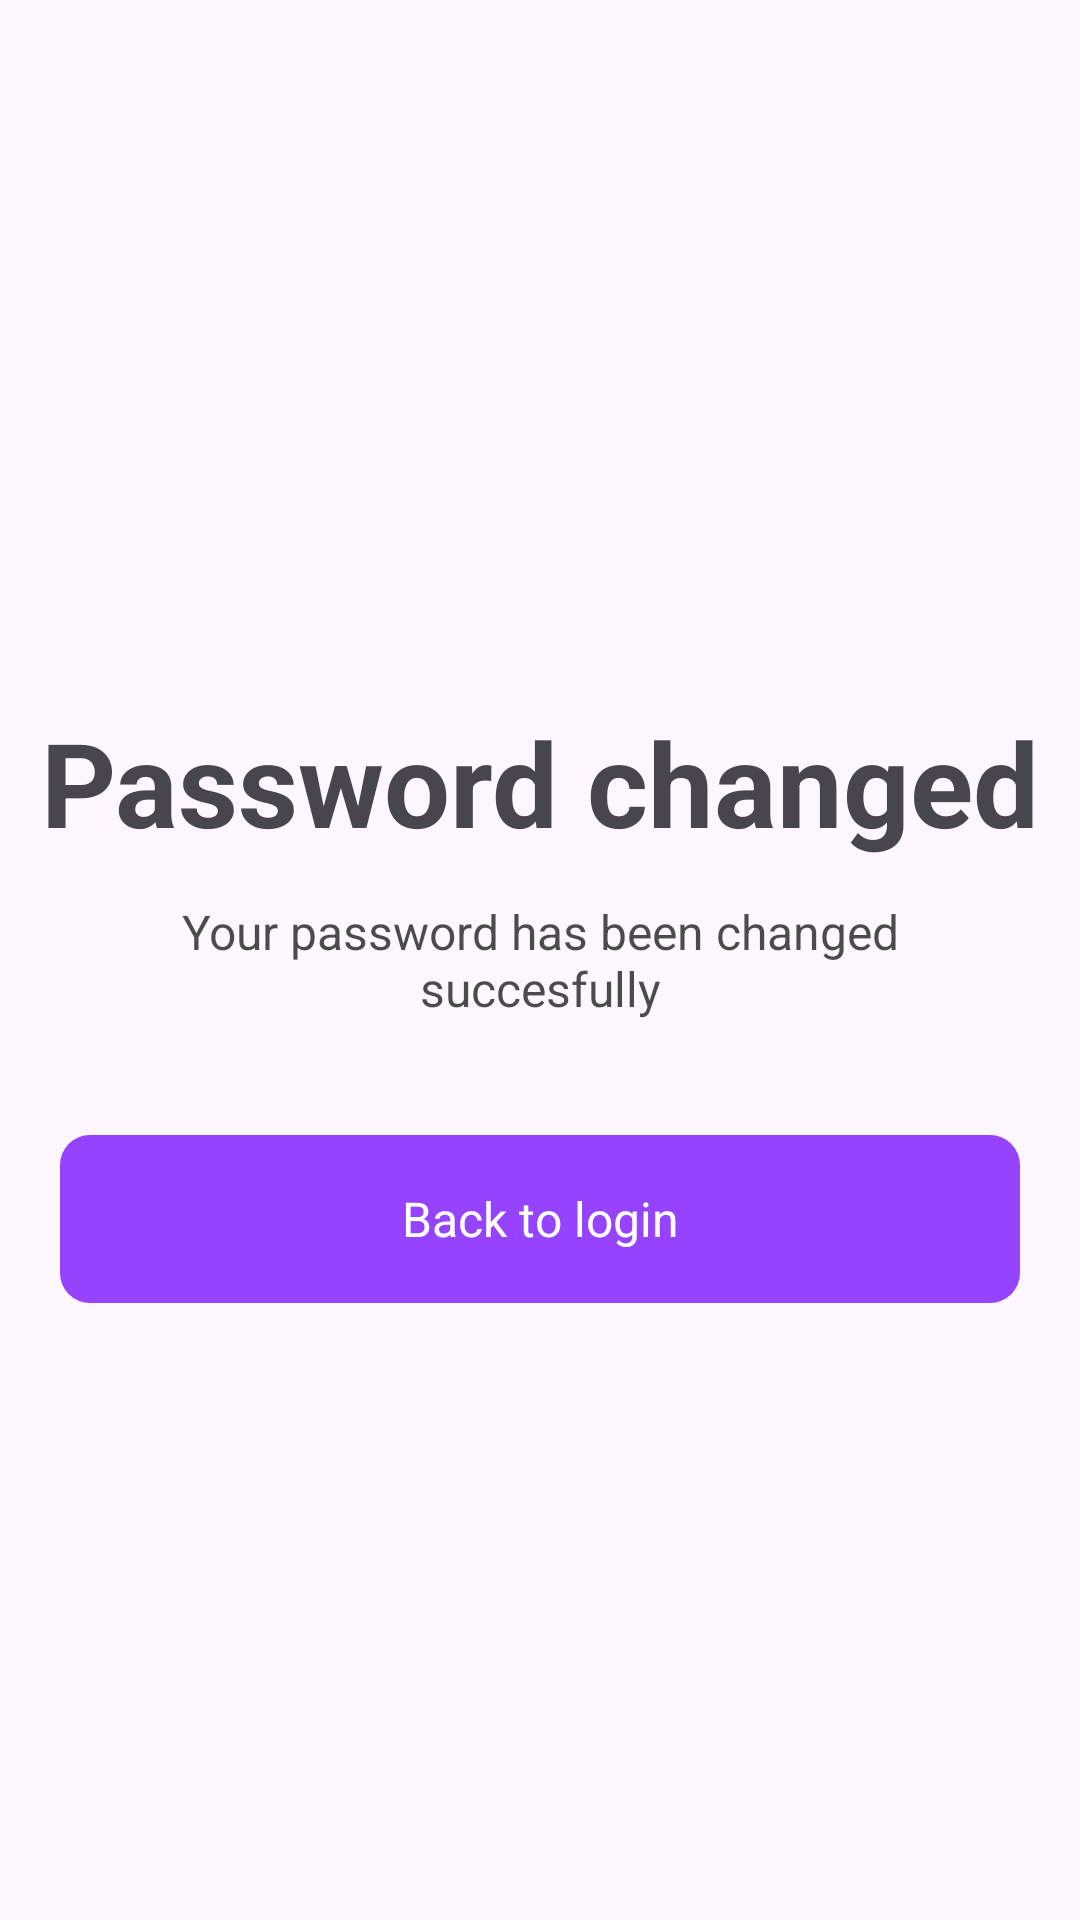

Produce the Android XML layout that renders to this screen, including the resource entries it uses.
<!-- AndroidManifest.xml: activity theme AppTheme.Onboarding -->
<!-- res/layout/activity_password_changed.xml -->
<?xml version="1.0" encoding="utf-8"?>
<androidx.constraintlayout.widget.ConstraintLayout xmlns:android="http://schemas.android.com/apk/res/android"
    xmlns:app="http://schemas.android.com/apk/res-auto"
    xmlns:tools="http://schemas.android.com/tools"
    android:layout_width="match_parent"
    android:layout_height="848dp">

    <TextView
        android:id="@+id/text"
        android:layout_width="257dp"
        android:layout_height="wrap_content"
        android:textColor="#b3000000"
        android:textSize="16sp"
        android:textStyle="normal"
        app:layout_constraintLeft_toLeftOf="parent"
        app:layout_constraintTop_toTopOf="parent"
        app:layout_constraintBottom_toBottomOf="parent"
        app:layout_constraintRight_toRightOf="parent"
        android:gravity="center"
        android:text="Your password has been changed succesfully"/>


    <TextView
        android:id="@+id/passChangText"
        android:layout_width="wrap_content"
        android:layout_height="wrap_content"
        android:layout_marginBottom="13dp"
        android:text="Password changed"
        android:gravity="center"
        android:textSize="39dp"
        android:textStyle="bold"
        app:layout_constraintLeft_toLeftOf="parent"
        app:layout_constraintRight_toRightOf="parent"
        app:layout_constraintBottom_toTopOf="@id/text"/>

    <ImageView
        android:layout_width="90.9dp"
        android:layout_height="84dp"
        app:layout_constraintBottom_toTopOf="@id/passChangText"
        app:layout_constraintLeft_toLeftOf="parent"
        app:layout_constraintRight_toRightOf="parent"
        android:layout_marginBottom="36dp"
        android:src="@drawable/ic_starsss"
        />

    <TextView
        android:id="@+id/backToLoginBtn"
        android:layout_width="match_parent"
        android:layout_height="56dp"
        android:layout_marginTop="38dp"
        android:background="@drawable/primary_btn_bg"
        android:clickable="true"
        android:layout_marginLeft="20sp"
        android:layout_marginRight="20sp"
        android:gravity="center"
        android:text="Back to login"
        android:textColor="#ffffff"
        android:textSize="16sp"
        app:layout_constraintTop_toBottomOf="@id/text"
        />

</androidx.constraintlayout.widget.ConstraintLayout>
<!-- resources referenced by this layout -->
<resources>
  <!-- drawable primary_btn_bg (drawable) -->
  <?xml version="1.0" encoding="utf-8"?>
  <ripple xmlns:android="http://schemas.android.com/apk/res/android"
      android:color="@color/colorPrimary">
      <item>
          <shape android:shape="rectangle">
              <corners android:radius="10dp"/>
              <solid android:color="@color/colorPrimary"/>
          </shape>
      </item>>
  
  </ripple>
  <style name="AppTheme.Onboarding" parent="Base.Theme.ShoPPingApp">
  
  
          <item name="android:statusBarColor">@color/white</item>
      </style>
  <color name="colorPrimary">#9643ff</color>
  <style name="Base.Theme.ShoPPingApp" parent="Theme.Material3.DayNight.NoActionBar">
          
          
      </style>
  <color name="white">#FFFFFFFF</color>
</resources>
